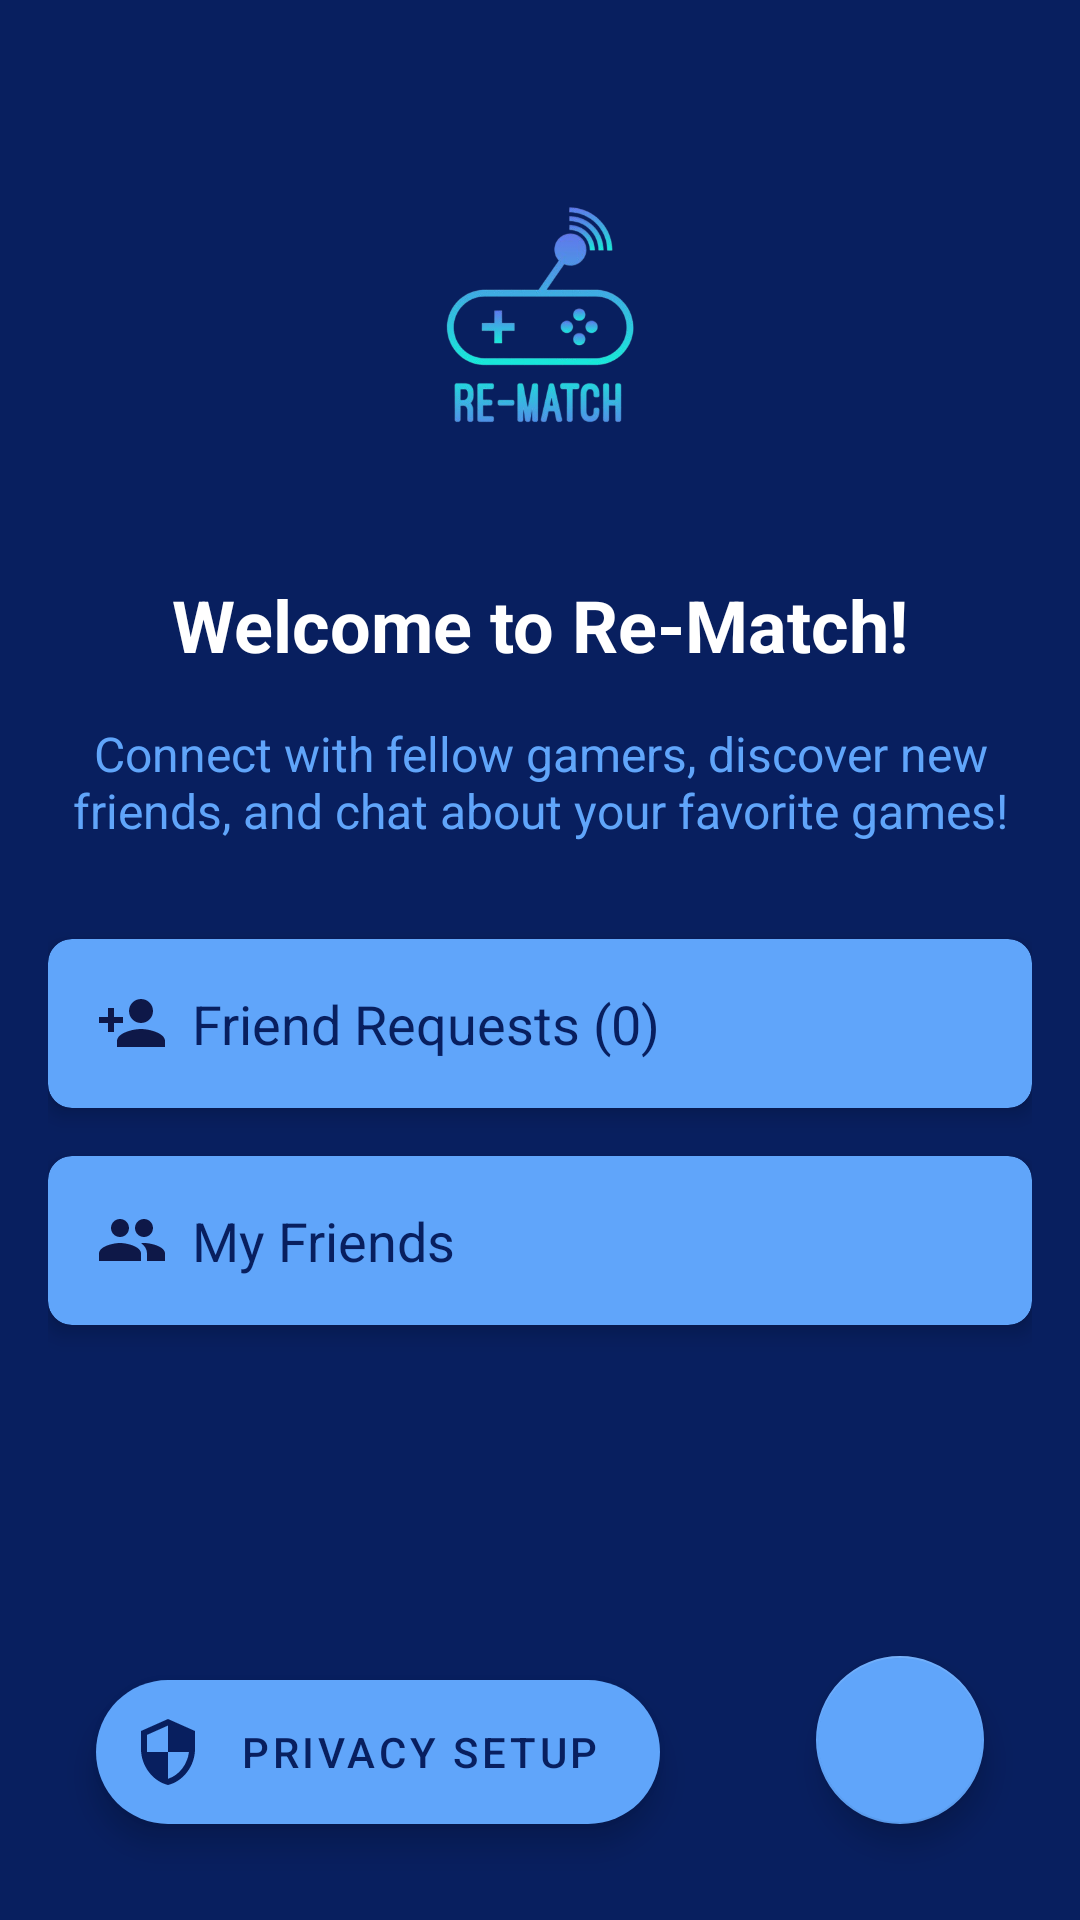

Reconstruct the res/layout file that produces this screen, plus the resources it refers to.
<!-- AndroidManifest.xml: application theme Theme.Re_Match -->
<!-- res/layout/fragment_home.xml -->
<?xml version="1.0" encoding="utf-8"?>
<androidx.constraintlayout.widget.ConstraintLayout xmlns:android="http://schemas.android.com/apk/res/android"
    xmlns:app="http://schemas.android.com/apk/res-auto"
    android:layout_width="match_parent"
    android:layout_height="match_parent"
    android:background="@color/deep_blue"
    android:padding="16dp">

    <com.google.android.material.imageview.ShapeableImageView
        android:id="@+id/ivLogo"
        android:layout_width="120dp"
        android:layout_height="120dp"
        android:src="@drawable/logo_new"
        app:layout_constraintTop_toTopOf="parent"
        app:layout_constraintStart_toStartOf="parent"
        app:layout_constraintEnd_toEndOf="parent"
        android:layout_marginTop="32dp"/>

    <com.google.android.material.textview.MaterialTextView
        android:id="@+id/tvWelcome"
        android:layout_width="wrap_content"
        android:layout_height="wrap_content"
        android:text="@string/welcome_to_re_match"
        android:textColor="@color/white"
        android:textSize="24sp"
        android:textStyle="bold"
        app:layout_constraintTop_toBottomOf="@id/ivLogo"
        app:layout_constraintStart_toStartOf="parent"
        app:layout_constraintEnd_toEndOf="parent"
        android:layout_marginTop="24dp"/>

    <com.google.android.material.textview.MaterialTextView
        android:id="@+id/tvHomeContent"
        android:layout_width="0dp"
        android:layout_height="wrap_content"
        android:text="@string/home_fragment_user_note"
        android:textColor="@color/light_blue"
        android:textSize="16sp"
        android:textAlignment="center"
        app:layout_constraintTop_toBottomOf="@id/tvWelcome"
        app:layout_constraintStart_toStartOf="parent"
        app:layout_constraintEnd_toEndOf="parent"
        android:layout_marginTop="16dp"/>

    <com.google.android.material.card.MaterialCardView
        android:id="@+id/cardFriendRequests"
        android:layout_width="0dp"
        android:layout_height="wrap_content"
        app:layout_constraintTop_toBottomOf="@id/tvHomeContent"
        app:layout_constraintStart_toStartOf="parent"
        app:layout_constraintEnd_toEndOf="parent"
        android:layout_marginTop="32dp"
        app:cardCornerRadius="8dp"
        app:cardElevation="4dp"
        app:cardBackgroundColor="@color/light_blue">

        <com.google.android.material.textview.MaterialTextView
            android:id="@+id/tvFriendRequests"
            android:layout_width="match_parent"
            android:layout_height="wrap_content"
            android:text="@string/friend_requests_0"
            android:textColor="@color/deep_blue"
            android:textSize="18sp"
            android:padding="16dp"
            android:drawableStart="@drawable/ic_person_add_24dp"
            android:drawablePadding="8dp"/>

    </com.google.android.material.card.MaterialCardView>

    <com.google.android.material.card.MaterialCardView
        android:id="@+id/cardMyFriends"
        android:layout_width="0dp"
        android:layout_height="wrap_content"
        app:layout_constraintTop_toBottomOf="@id/cardFriendRequests"
        app:layout_constraintStart_toStartOf="parent"
        app:layout_constraintEnd_toEndOf="parent"
        android:layout_marginTop="16dp"
        app:cardCornerRadius="8dp"
        app:cardElevation="4dp"
        app:cardBackgroundColor="@color/light_blue">

        <com.google.android.material.textview.MaterialTextView
            android:id="@+id/tvMyFriends"
            android:layout_width="match_parent"
            android:layout_height="wrap_content"
            android:text="@string/my_friends"
            android:textColor="@color/deep_blue"
            android:textSize="18sp"
            android:padding="16dp"
            android:drawableStart="@drawable/ic_people_24dp"
            android:drawablePadding="8dp"/>

    </com.google.android.material.card.MaterialCardView>

    <com.google.android.material.floatingactionbutton.ExtendedFloatingActionButton
        android:id="@+id/fabPrivacySetup"
        android:layout_width="wrap_content"
        android:layout_height="wrap_content"
        android:text="@string/privacy_setup"
        android:textColor="@color/deep_blue"
        app:icon="@drawable/ic_privacy_24dp"
        app:iconTint="@color/deep_blue"
        app:backgroundTint="@color/light_blue"
        app:layout_constraintBottom_toBottomOf="parent"
        app:layout_constraintStart_toStartOf="parent"
        android:layout_margin="16dp"/>

    <com.google.android.material.floatingactionbutton.FloatingActionButton
        android:id="@+id/fabLogout"
        android:layout_width="wrap_content"
        android:layout_height="wrap_content"
        android:contentDescription="@string/log_out_button"
        android:src="@drawable/ic_logout_24dp"
        app:tint="@color/deep_blue"
        app:backgroundTint="@color/light_blue"
        app:layout_constraintBottom_toBottomOf="parent"
        app:layout_constraintEnd_toEndOf="parent"
        android:layout_margin="16dp"/>

    <com.example.re_match.ui.views.LoadingView
        android:id="@+id/loadingView"
        android:layout_width="match_parent"
        android:layout_height="match_parent"
        android:elevation="10dp"
        android:visibility="gone" />

</androidx.constraintlayout.widget.ConstraintLayout>
<!-- resources referenced by this layout -->
<resources>
  <color name="deep_blue">#081F5F</color>
  <color name="light_blue">#60A5FA</color>
  <color name="white">#FFFFFFFF</color>
  <!-- drawable ic_people_24dp (drawable) -->
  <vector xmlns:android="http://schemas.android.com/apk/res/android" android:height="24dp" android:tint="#0E1848" android:viewportHeight="24" android:viewportWidth="24" android:width="24dp">
        
      <path android:fillColor="@android:color/white" android:pathData="M16,11c1.66,0 2.99,-1.34 2.99,-3S17.66,5 16,5c-1.66,0 -3,1.34 -3,3s1.34,3 3,3zM8,11c1.66,0 2.99,-1.34 2.99,-3S9.66,5 8,5C6.34,5 5,6.34 5,8s1.34,3 3,3zM8,13c-2.33,0 -7,1.17 -7,3.5L1,19h14v-2.5c0,-2.33 -4.67,-3.5 -7,-3.5zM16,13c-0.29,0 -0.62,0.02 -0.97,0.05 1.16,0.84 1.97,1.97 1.97,3.45L17,19h6v-2.5c0,-2.33 -4.67,-3.5 -7,-3.5z"/>
      
  </vector>
  <!-- drawable ic_person_add_24dp (drawable) -->
  <vector xmlns:android="http://schemas.android.com/apk/res/android" android:height="24dp" android:tint="#0E1848" android:viewportHeight="24" android:viewportWidth="24" android:width="24dp">
        
      <path android:fillColor="@android:color/white" android:pathData="M15,12c2.21,0 4,-1.79 4,-4s-1.79,-4 -4,-4 -4,1.79 -4,4 1.79,4 4,4zM6,10L6,7L4,7v3L1,10v2h3v3h2v-3h3v-2L6,10zM15,14c-2.67,0 -8,1.34 -8,4v2h16v-2c0,-2.66 -5.33,-4 -8,-4z"/>
      
  </vector>
  <!-- drawable ic_privacy_24dp (drawable) -->
  <vector xmlns:android="http://schemas.android.com/apk/res/android" android:height="24dp" android:tint="#0E1848" android:viewportHeight="24" android:viewportWidth="24" android:width="24dp">
        
      <path android:fillColor="@android:color/white" android:pathData="M12,1L3,5v6c0,5.55 3.84,10.74 9,12 5.16,-1.26 9,-6.45 9,-12L21,5l-9,-4zM12,11.99h7c-0.53,4.12 -3.28,7.79 -7,8.94L12,12L5,12L5,6.3l7,-3.11v8.8z"/>
      
  </vector>
  <!-- drawable logo_new: png bitmap (drawable, 80794 bytes) -->
  <string name="friend_requests_0">Friend Requests (0)</string>
  <string name="home_fragment_user_note">Connect with fellow gamers, discover new friends, and chat about your favorite games!</string>
  <string name="log_out_button">log out button</string>
  <string name="my_friends">My Friends</string>
  <string name="privacy_setup">Privacy Setup</string>
  <string name="welcome_to_re_match">Welcome to Re-Match!</string>
  <style name="Theme.Re_Match" parent="Theme.MaterialComponents.DayNight.NoActionBar">
          
          <item name="colorPrimary">@color/deep_blue</item>
          <item name="colorPrimaryVariant">@color/deep_blue</item>
          <item name="colorOnPrimary">@color/white</item>
          
          <item name="colorSecondary">@color/light_blue</item>
          <item name="colorSecondaryVariant">@color/light_blue</item>
          <item name="colorOnSecondary">@color/white</item>
          
          <item name="android:statusBarColor">?attr/colorPrimaryVariant</item>
      </style>
</resources>
